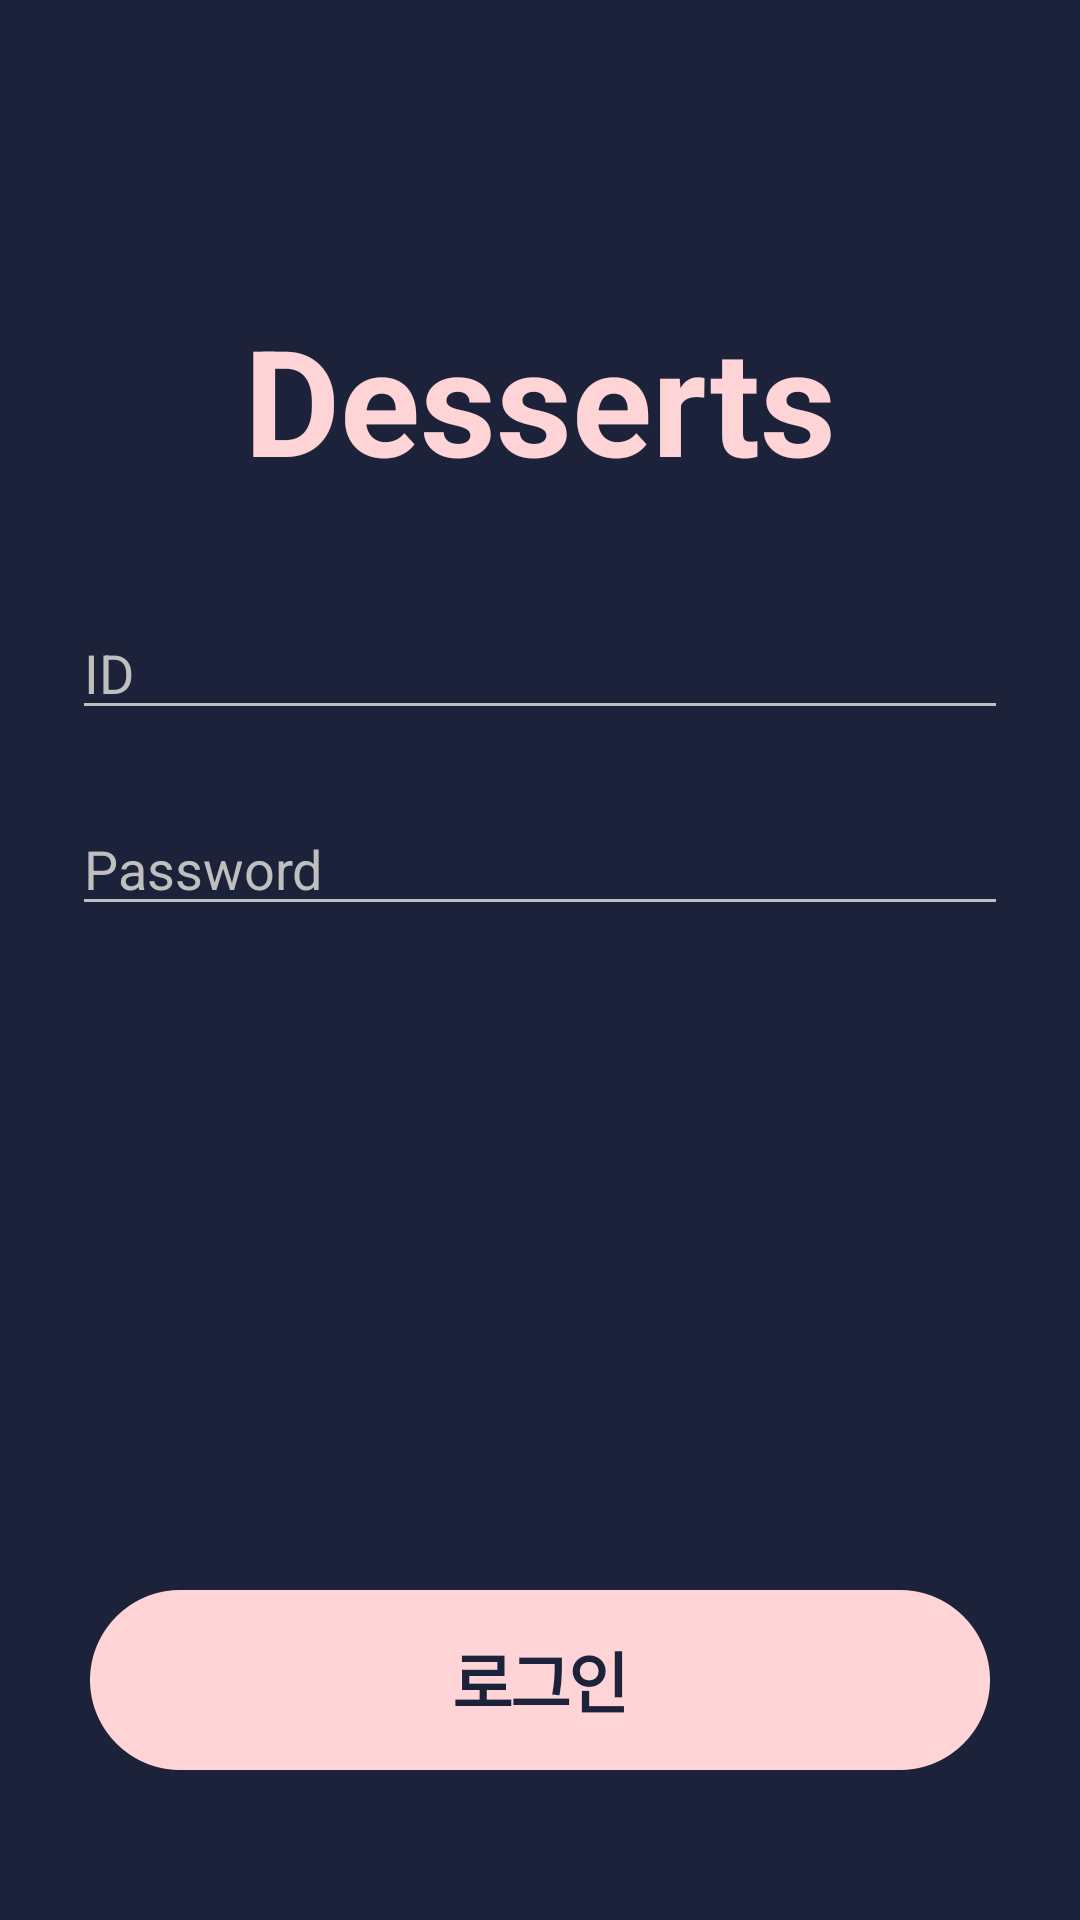

This screen was rendered from an Android layout file. Write that file and the resources it references.
<!-- AndroidManifest.xml: application theme AppTheme -->
<!-- res/layout/activity_login.xml -->
<?xml version="1.0" encoding="utf-8"?>
<androidx.constraintlayout.widget.ConstraintLayout
        xmlns:android="http://schemas.android.com/apk/res/android"
        xmlns:tools="http://schemas.android.com/tools"
        xmlns:app="http://schemas.android.com/apk/res-auto"
        android:layout_width="match_parent"
        android:layout_height="match_parent"
        android:background="@color/background"
        tools:context=".view.LoginActivity">

    <TextView
            android:layout_width="wrap_content"
            android:layout_height="wrap_content"
            android:textSize="49.3sp"
            android:textColor="#ffd4d7"
            android:textStyle="bold"
            app:layout_constraintTop_toTopOf="parent"
            app:layout_constraintLeft_toLeftOf="parent"
            app:layout_constraintRight_toRightOf="parent"
            android:layout_marginTop="100dp"
            android:text="Desserts"
            android:id="@+id/textView"/>

    <EditText
            android:id="@+id/idEditText"
            android:layout_width="match_parent"
            android:layout_height="wrap_content"
            app:layout_constraintLeft_toLeftOf="parent"
            app:layout_constraintRight_toRightOf="parent"
            android:layout_marginLeft="24dp"
            android:layout_marginRight="24dp"
            android:hint="ID"
            android:textColor="#bfbfbf"
            android:textColorHint="#bfbfbf"
            android:backgroundTint="#bfbfbf" android:layout_marginTop="36dp"
            app:layout_constraintTop_toBottomOf="@+id/textView"/>

    <EditText
            android:id="@+id/passwordEditText"
            android:layout_width="match_parent"
            android:layout_height="wrap_content"
            app:layout_constraintLeft_toLeftOf="parent"
            app:layout_constraintRight_toRightOf="parent"
            android:layout_marginLeft="24dp"
            android:layout_marginRight="24dp"
            android:textColor="#bfbfbf"
            android:hint="Password"
            android:password="true"
            android:textColorHint="#bfbfbf"
            android:backgroundTint="#bfbfbf" android:layout_marginTop="24dp"
            app:layout_constraintTop_toBottomOf="@+id/idEditText"/>

    <Button
            android:id="@+id/loginButton"
            android:layout_width="300dp"
            android:layout_height="60dp"
            android:text="@string/login_button_text"
            app:layout_constraintBottom_toBottomOf="parent"
            app:layout_constraintLeft_toLeftOf="parent"
            app:layout_constraintRight_toRightOf="parent"
            android:background="@drawable/shape_2"
            android:textSize="22sp"
            android:textStyle="bold"
            android:textColor="@color/background"
            android:letterSpacing="-0.05"
            android:lineSpacingExtra="18sp"
            android:layout_marginBottom="50dp"
            android:layout_marginLeft="20dp"
            android:layout_marginRight="20dp"/>
</androidx.constraintlayout.widget.ConstraintLayout>
<!-- resources referenced by this layout -->
<resources>
  <color name="background">#1c223a</color>
  <!-- drawable shape_2: png bitmap (drawable-hdpi, 1764 bytes) -->
  <string name="login_button_text">로그인</string>
  <style name="AppTheme" parent="Theme.AppCompat.Light.NoActionBar">
          
          <item name="colorPrimary">@color/colorPrimary</item>
          <item name="colorPrimaryDark">@color/colorPrimaryDark</item>
          <item name="colorAccent">@color/colorAccent</item>
      </style>
  <color name="colorPrimary">#008577</color>
  <color name="colorPrimaryDark">#00574B</color>
  <color name="colorAccent">#D81B60</color>
</resources>
